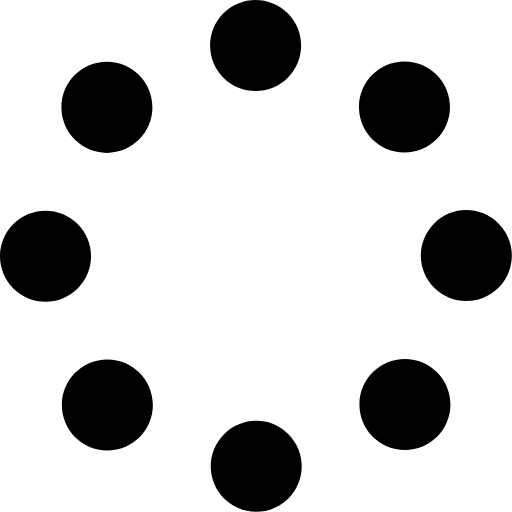
t = 0.00 s
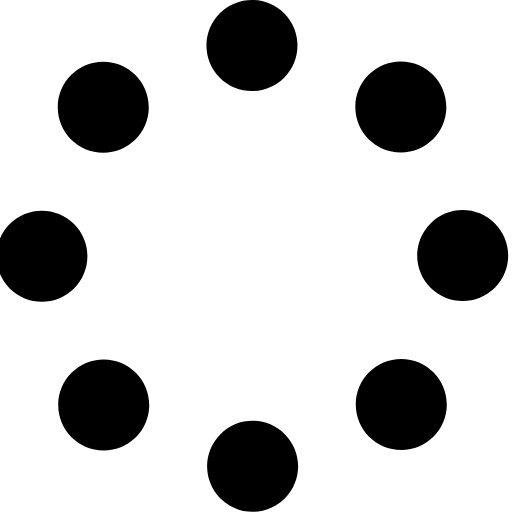
t = 0.50 s
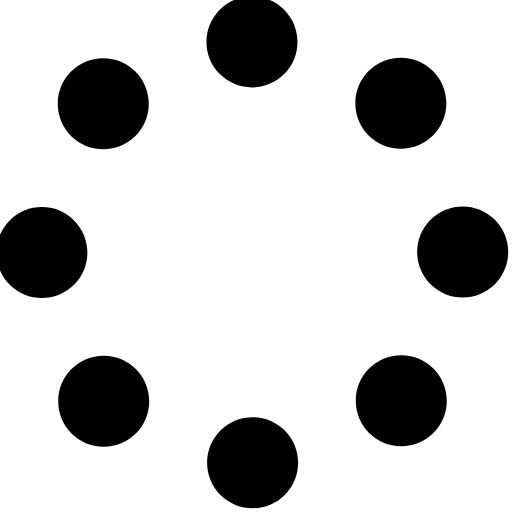
t = 1.00 s
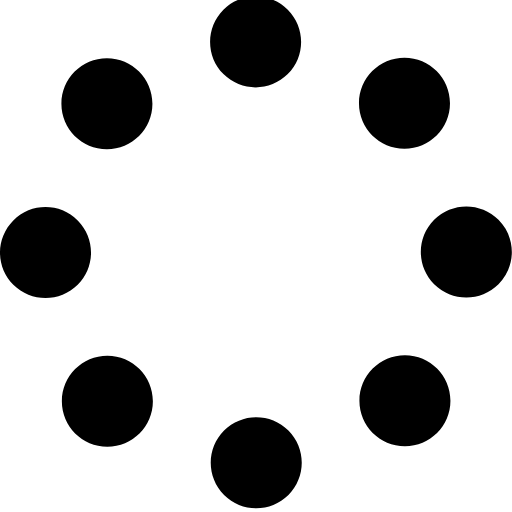
t = 1.50 s

The animated SVG that drew these frames (rendered in a browser with its animation timeline set to each time). Animation: 1 SMIL element (animateTransform=1); one cycle of 2.00 s, repeats indefinitely.

<svg width="135" height="135" viewBox="0 0 135 135" xmlns="http://www.w3.org/2000/svg" fill="#000">
    <path d="M28.19 40.31c6.627 0 12-5.374 12-12 0-6.628-5.373-12-12-12-6.628 0-12 5.372-12 12 0 6.626 5.372 12 12 12zm30.72-19.825c4.686 4.687 12.284 4.687 16.97 0 4.686-4.686 4.686-12.284 0-16.97-4.686-4.687-12.284-4.687-16.97 0-4.687 4.686-4.687 12.284 0 16.97zm35.74 7.705c0 6.627 5.37 12 12 12 6.626 0 12-5.373 12-12 0-6.628-5.374-12-12-12-6.63 0-12 5.372-12 12zm19.822 30.72c-4.686 4.686-4.686 12.284 0 16.97 4.687 4.686 12.285 4.686 16.97 0 4.687-4.686 4.687-12.284 0-16.97-4.685-4.687-12.283-4.687-16.97 0zm-7.704 35.74c-6.627 0-12 5.37-12 12 0 6.626 5.373 12 12 12s12-5.374 12-12c0-6.63-5.373-12-12-12zm-30.72 19.822c-4.686-4.686-12.284-4.686-16.97 0-4.686 4.687-4.686 12.285 0 16.97 4.686 4.687 12.284 4.687 16.97 0 4.687-4.685 4.687-12.283 0-16.97zm-35.74-7.704c0-6.627-5.372-12-12-12-6.626 0-12 5.373-12 12s5.374 12 12 12c6.628 0 12-5.373 12-12zm-19.823-30.72c4.687-4.686 4.687-12.284 0-16.97-4.686-4.686-12.284-4.686-16.97 0-4.687 4.686-4.687 12.284 0 16.97 4.686 4.687 12.284 4.687 16.97 0z">
        <animateTransform
            attributeName="transform"
            type="rotate"
            from="0 67 67"
            to="360 67 67"
            dur="2s"
            repeatCount="indefinite"/>
    </path>
</svg>
